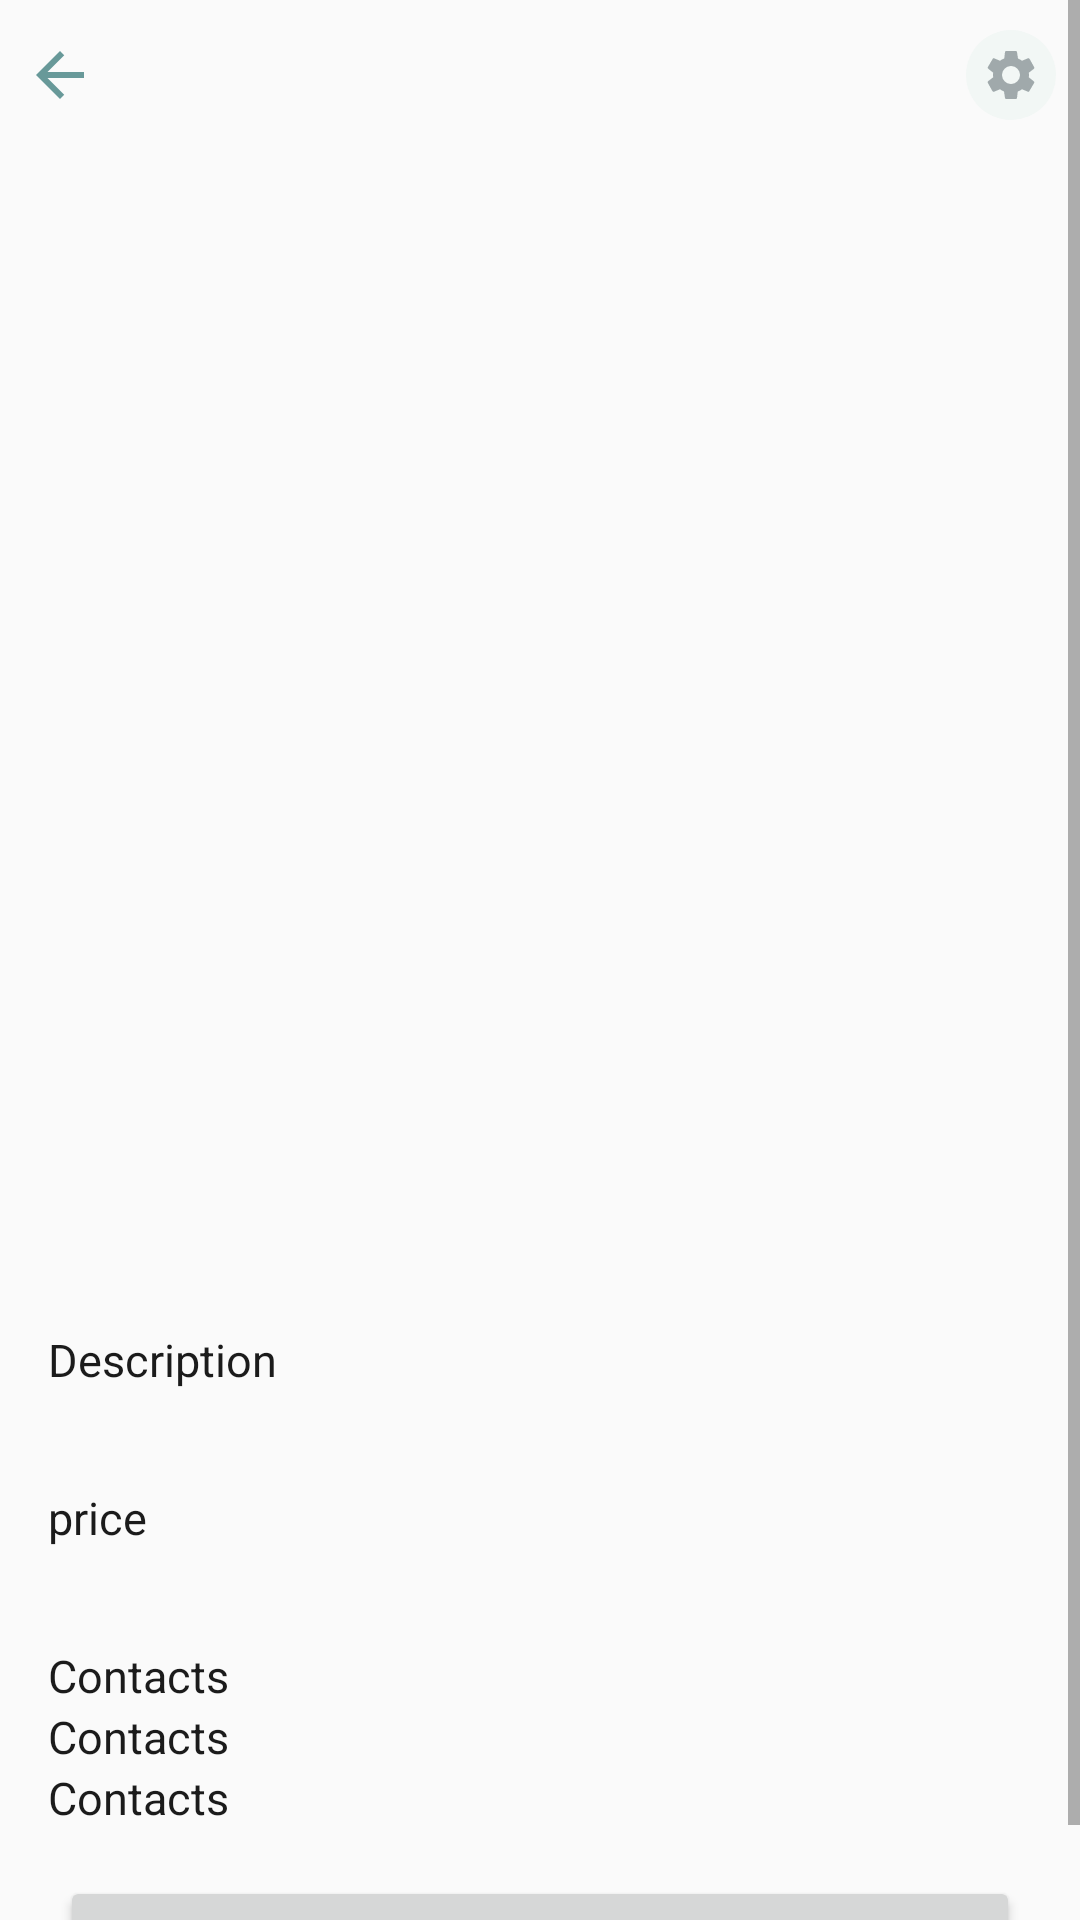

Android layout source for this screen:
<!-- AndroidManifest.xml: application theme AppTheme -->
<!-- res/layout/activity_find_electrinic.xml -->
<?xml version="1.0" encoding="utf-8"?>
<ScrollView
    xmlns:android="http://schemas.android.com/apk/res/android"
    xmlns:tools="http://schemas.android.com/tools"
    android:layout_width="match_parent"
    android:layout_height="match_parent"
    tools:context=".FindElectrinic">

    <LinearLayout
        android:layout_width="match_parent"
        android:layout_height="wrap_content"
        android:orientation="vertical"
        tools:ignore="UselessLeaf">

        
        <LinearLayout
            android:layout_width="match_parent"
            android:weightSum="5"
            android:layout_height="wrap_content"
            android:layout_marginTop="10dp"
            android:layout_gravity="center_horizontal"
            android:orientation="horizontal">

            <TextView
                android:id="@+id/back"
                android:clickable="true"
                android:focusable="true"
                android:layout_width="0dp"
                android:layout_height="wrap_content"
                android:layout_weight="1"
                android:layout_marginStart="8dp"
                android:layout_gravity="center_vertical"
                android:textColor="#000"
                tools:ignore="RtlCompat"
                android:drawableStart="@drawable/ic_arrow_back_black_24dp"
                />

            <LinearLayout
                android:layout_width="0dp"
                android:layout_height="wrap_content"
                android:layout_gravity="center_vertical"
                android:layout_marginEnd="8dp"
                android:gravity="end"
                android:layout_weight="4"
                tools:ignore="RtlCompat">

                <TextView
                    android:id="@+id/tvUsername"
                    android:textSize="18sp"
                    android:layout_width="wrap_content"
                    android:layout_height="wrap_content"
                    android:layout_gravity="center_vertical"
                    />

                <ImageView
                    android:id="@+id/ivSettings"
                    android:clickable="true"
                    android:focusable="true"
                    android:layout_width="30dp"
                    android:layout_height="30dp"
                    android:layout_marginStart="5dp"
                    android:padding="5dp"
                    android:layout_gravity="center_vertical"
                    android:background="@drawable/circle"
                    android:src="@drawable/ic_settings_black_24dp"
                    tools:ignore="ContentDescription" />

            </LinearLayout>

        </LinearLayout> 
        <ImageView
            android:id="@+id/image1"
            android:layout_width="match_parent"
            android:layout_height="300dp"
            android:scaleType="centerCrop"
            android:layout_marginTop="40dp"
            />

        <LinearLayout
            android:layout_width="match_parent"
            android:layout_height="wrap_content"
            android:padding="@dimen/padding_max"
            android:orientation="vertical"
            android:layout_marginTop="20dp">

            <TextView
                android:id="@+id/spareName"
                android:layout_width="wrap_content"
                android:layout_height="wrap_content"
                android:textSize="20dp"
                style="@style/BoldTitleTextTheme"/>

            <TextView
                android:id="@+id/destitle"
                android:layout_width="wrap_content"
                android:layout_height="wrap_content"
                android:text="Description"
                style="@style/SecondaryTextTheme"/>

            <TextView
                android:id="@+id/description"
                android:layout_width="wrap_content"
                android:layout_height="wrap_content"
                style="@style/BoldTitleTextTheme"/>

            <TextView
                android:id="@+id/desprice"
                android:layout_width="wrap_content"
                android:layout_height="wrap_content"
                android:text="price"
                style="@style/SecondaryTextTheme"/>

            <TextView
                android:id="@+id/price"
                android:layout_width="wrap_content"
                android:layout_height="wrap_content"
                style="@style/BoldTitleTextTheme"/>

            <TextView
                android:id="@+id/contact"
                android:layout_width="wrap_content"
                android:layout_height="wrap_content"
                style="@style/SecondaryTextTheme"
                android:text="@string/contact"/>

            <TextView
                android:id="@+id/phone"
                android:layout_width="wrap_content"
                android:layout_height="wrap_content"
                style="@style/SecondaryTextTheme"
                android:text="@string/contact"/>

            <TextView
                android:id="@+id/address"
                android:layout_width="wrap_content"
                android:layout_height="wrap_content"
                style="@style/SecondaryTextTheme"
                android:text="@string/contact"/>



        </LinearLayout>

        <ProgressBar
            android:id="@+id/proSpare"
            android:layout_width="wrap_content"
            android:layout_height="wrap_content"
            android:layout_gravity="center"
            android:layout_marginTop="20dp"
            android:visibility="gone"/>

        <Button
            android:id="@+id/btnOrder"
            android:layout_width="match_parent"
            android:layout_height="wrap_content"
            android:text="@string/order"
            android:layout_marginRight="20dp"
            android:layout_marginLeft="20dp">

        </Button>




    </LinearLayout>


</ScrollView>
<!-- resources referenced by this layout -->
<resources>
  <dimen name="padding_max">16dp</dimen>
  <!-- drawable circle (drawable) -->
  <?xml version="1.0" encoding="utf-8"?>
  <shape
      xmlns:android="http://schemas.android.com/apk/res/android"
      android:shape="oval">
  
      <solid android:color="@color/white_bg"/>
  
  </shape>
  <!-- drawable ic_arrow_back_black_24dp (drawable) -->
  <vector android:height="24dp" android:tint="#689999"
      android:viewportHeight="24.0" android:viewportWidth="24.0"
      android:width="24dp" xmlns:android="http://schemas.android.com/apk/res/android">
      <path android:fillColor="#FF000000" android:pathData="M20,11H7.83l5.59,-5.59L12,4l-8,8 8,8 1.41,-1.41L7.83,13H20v-2z"/>
  </vector>
  <!-- drawable ic_settings_black_24dp (drawable) -->
  <vector
      android:height="14dp"
      android:tint="#a0a9ab"
      android:viewportHeight="24"
      android:viewportWidth="24"
      android:width="14dp"
      xmlns:android="http://schemas.android.com/apk/res/android">
      <path
          android:fillColor="#FF000000"
          android:pathData="M19.1,12.9a2.8,2.8 0,0 0,0.1 -0.9,2.8 2.8,0 0,0 -0.1,-0.9l2.1,-1.6a0.7,0.7 0,0 0,0.1 -0.6L19.4,5.5a0.7,0.7 0,0 0,-0.6 -0.2l-2.4,1a6.5,6.5 0,0 0,-1.6 -0.9l-0.4,-2.6a0.5,0.5 0,0 0,-0.5 -0.4H10.1a0.5,0.5 0,0 0,-0.5 0.4L9.3,5.4a5.6,5.6 0,0 0,-1.7 0.9l-2.4,-1a0.4,0.4 0,0 0,-0.5 0.2l-2,3.4c-0.1,0.2 0,0.4 0.2,0.6l2,1.6a2.8,2.8 0,0 0,-0.1 0.9,2.8 2.8,0 0,0 0.1,0.9L2.8,14.5a0.7,0.7 0,0 0,-0.1 0.6l1.9,3.4a0.7,0.7 0,0 0,0.6 0.2l2.4,-1a6.5,6.5 0,0 0,1.6 0.9l0.4,2.6a0.5,0.5 0,0 0,0.5 0.4h3.8a0.5,0.5 0,0 0,0.5 -0.4l0.3,-2.6a5.6,5.6 0,0 0,1.7 -0.9l2.4,1a0.4,0.4 0,0 0,0.5 -0.2l2,-3.4c0.1,-0.2 0,-0.4 -0.2,-0.6ZM12,15.6A3.6,3.6 0,1 1,15.6 12,3.6 3.6,0 0,1 12,15.6Z"/>
  </vector>
  <string name="contact">Contacts</string>
  <string name="order">Order Now</string>
  <style name="BoldTitleTextTheme">
          <item name="android:textSize">@dimen/title_size</item>
          <item name="android:textColor">@color/colorBlack</item>
          <item name="android:textStyle">bold</item>
      </style>
  <style name="SecondaryTextTheme">
          <item name="android:textSize">@dimen/secondary_text_size</item>
          <item name="android:textColor">@color/colorBlack</item>
          <item name="android:textStyle">normal</item>
      </style>
  <style name="AppTheme" parent="Theme.MaterialComponents.Light.NoActionBar">
          
          <item name="colorPrimary">@color/colorPrimary</item>
          <item name="colorPrimaryDark">@color/colorPrimaryDark</item>
          <item name="colorAccent">@color/colorAccent</item>
  
      </style>
  <color name="white_bg">#f2f7f5</color>
  <dimen name="title_size">24sp</dimen>
  <color name="colorBlack">#1B1B1B</color>
  <dimen name="secondary_text_size">15sp</dimen>
  <color name="colorPrimary">#6200EE</color>
  <color name="colorPrimaryDark">#3700B3</color>
  <color name="colorAccent">#03DAC5</color>
</resources>
